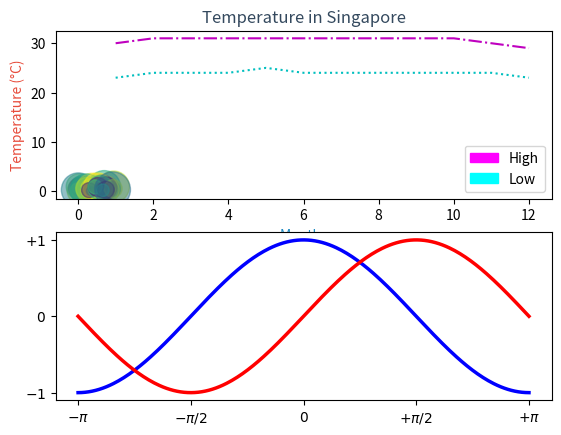

Here is the Python script that generated this plot:
import numpy as np
import matplotlib.pyplot as plt
import matplotlib.patches as mpatches


#%% plot of temp
plt.subplot(211)
mounths = [1,2,3,4,5,6,7,8,9,10,11,12]
high_temp = [30,31,31,31,31,31,31,31,31,31,30,29] # average high
low_temp = [23,24,24,24,25,24,24,24,24,24,24,23] # average low
plt.plot(mounths,high_temp, 'm-.', mounths, low_temp, 'c:')
plt.xlabel('Months', color='#1e8bc3')
plt.ylabel('Temperature (°C)', color='#e74c3c')
plt.title('Temperature in Singapore', color='#34495e')
high_legend = mpatches.Patch(color='magenta', label='High')
low_legend = mpatches.Patch(color='cyan', label='Low')
plt.legend(handles=[high_legend,low_legend])
#plt.show()
#%% build a scatter plot
N = 50
x = np.random.rand(N)
y = np.random.rand(N)
colors = np.random.rand(N)
area = np.pi * (15 * np.random.rand(N))**2  # 0 to 15 point radii
plt.scatter(x, y, s=area, c=colors, alpha=0.5)
#plt.show()


#%% plot versus x as line
X = np.linspace(-np.pi, np.pi, 256, endpoint=True)
C, S = np.cos(X), np.sin(X)
plt.subplot(212)
plt.plot(X, C, color="blue", linewidth=2.5, linestyle="-")
plt.plot(X, S, color="red", linewidth=2.5, linestyle="-")

plt.xlim(X.min()*1.1, X.max()*1.1)
plt.xticks([-np.pi, -np.pi/2, 0, np.pi/2, np.pi],
           [r'$-\pi$', r'$-\pi/2$', r'$0$', r'$+\pi/2$', r'$+\pi$'])

plt.ylim(C.min()*1.1, C.max()*1.1)
plt.yticks([-1, 0, +1],
           [r'$-1$', r'$0$', r'$+1$'])

plt.show()
